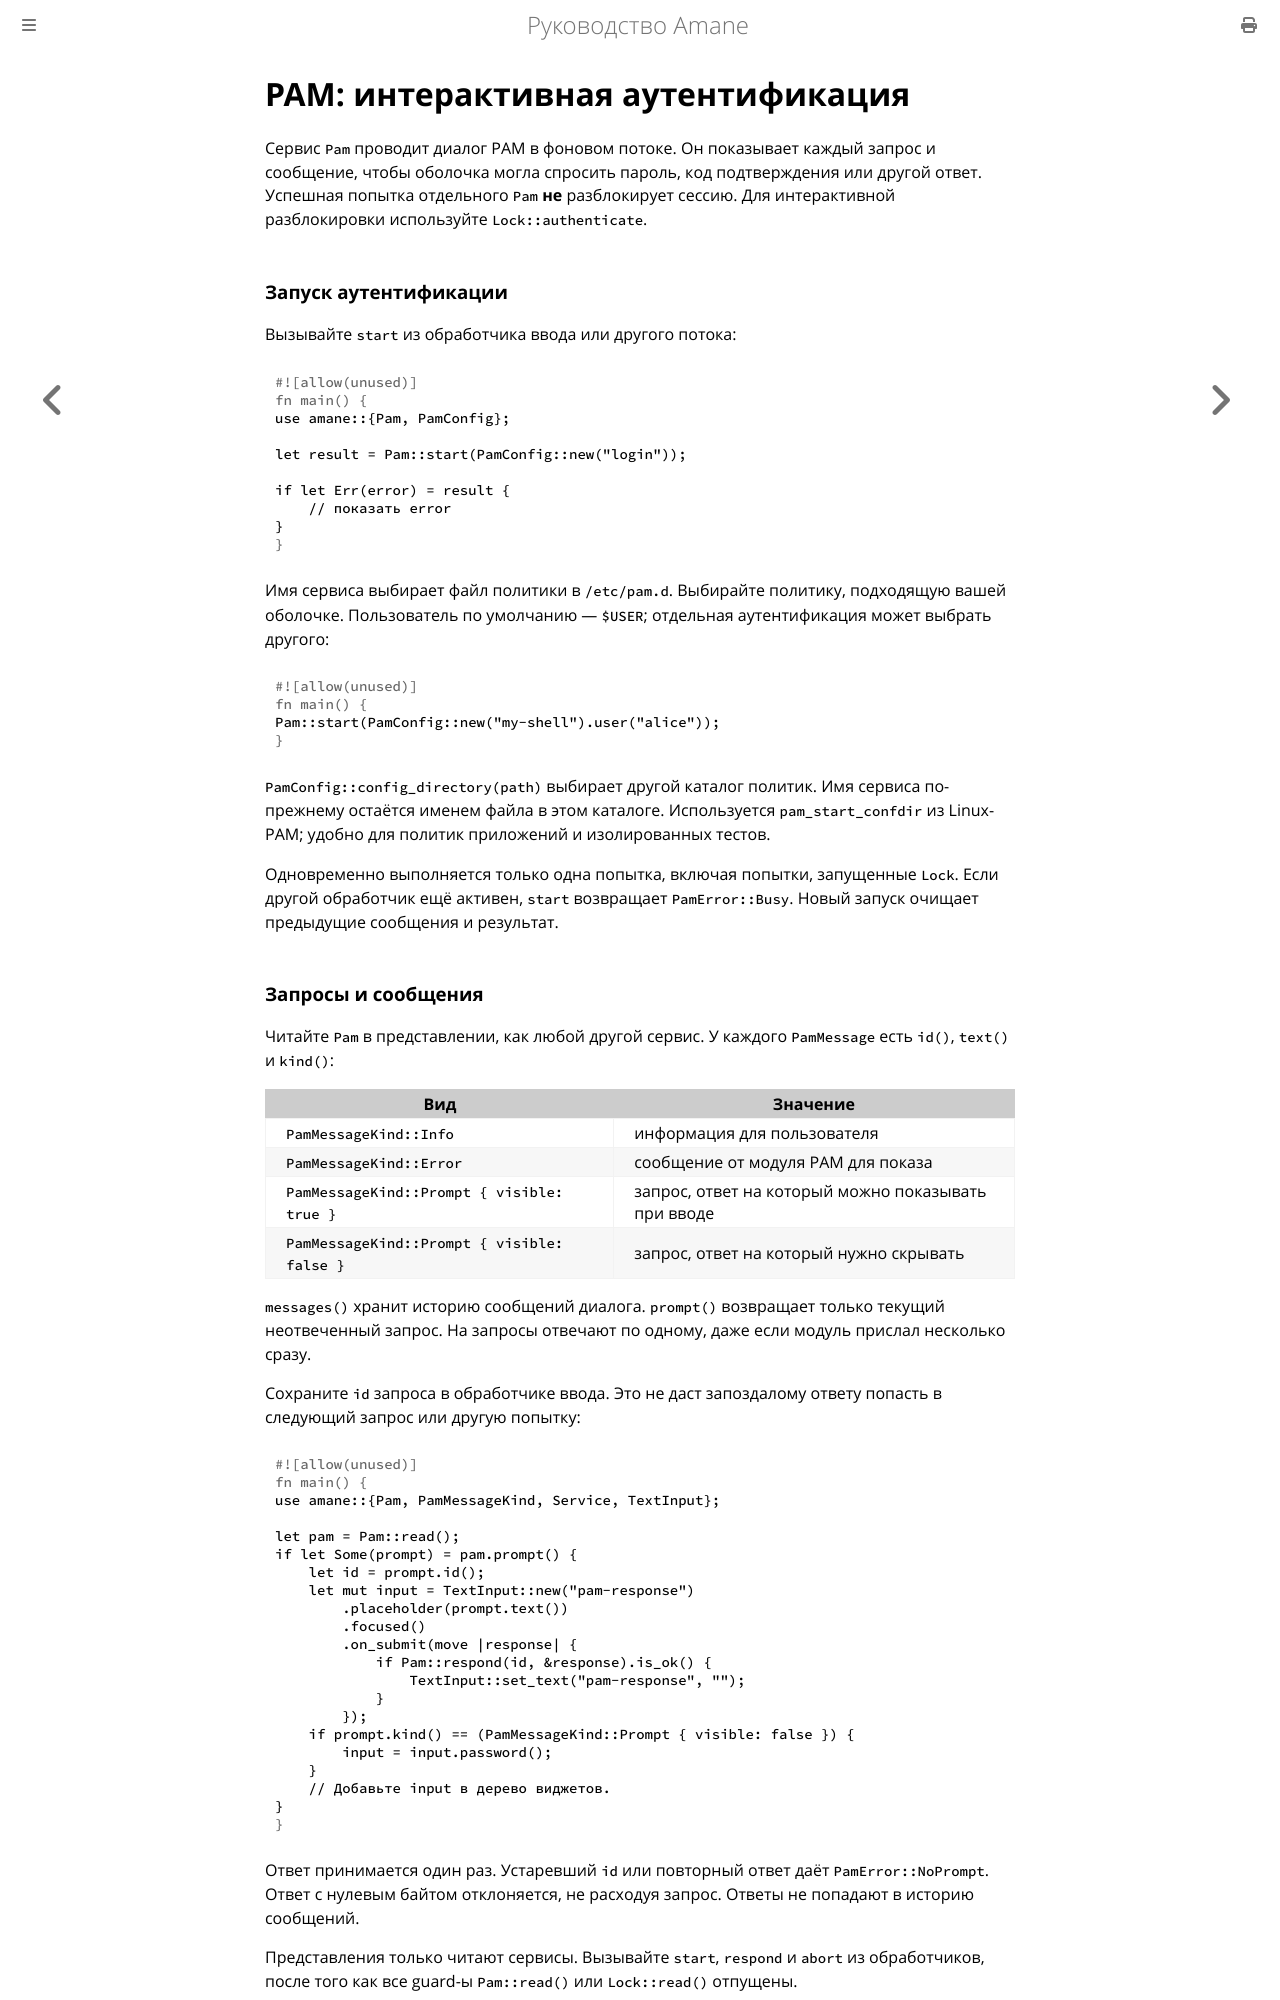

repository: wesdyqq/amane-ru · page: pam.html · generator: mdbook

# PAM: интерактивная аутентификация

Сервис `Pam` проводит диалог PAM в фоновом потоке. Он показывает каждый запрос и сообщение, чтобы оболочка могла спросить пароль, код подтверждения или другой ответ. Успешная попытка отдельного `Pam` **не** разблокирует сессию. Для интерактивной разблокировки используйте `Lock::authenticate`.

### Запуск аутентификации

Вызывайте `start` из обработчика ввода или другого потока:

```rust
use amane::{Pam, PamConfig};

let result = Pam::start(PamConfig::new("login"));

if let Err(error) = result {
    // показать error
}
```

Имя сервиса выбирает файл политики в `/etc/pam.d`. Выбирайте политику, подходящую вашей оболочке. Пользователь по умолчанию — `$USER`; отдельная аутентификация может выбрать другого:

```rust
Pam::start(PamConfig::new("my-shell").user("alice"));
```

`PamConfig::config_directory(path)` выбирает другой каталог политик. Имя сервиса по-прежнему остаётся именем файла в этом каталоге. Используется `pam_start_confdir` из Linux-PAM; удобно для политик приложений и изолированных тестов.

Одновременно выполняется только одна попытка, включая попытки, запущенные `Lock`. Если другой обработчик ещё активен, `start` возвращает `PamError::Busy`. Новый запуск очищает предыдущие сообщения и результат.

### Запросы и сообщения

Читайте `Pam` в представлении, как любой другой сервис. У каждого `PamMessage` есть `id()`, `text()` и `kind()`:

| Вид | Значение |
|---|---|
| `PamMessageKind::Info` | информация для пользователя |
| `PamMessageKind::Error` | сообщение от модуля PAM для показа |
| `PamMessageKind::Prompt { visible: true }` | запрос, ответ на который можно показывать при вводе |
| `PamMessageKind::Prompt { visible: false }` | запрос, ответ на который нужно скрывать |

`messages()` хранит историю сообщений диалога. `prompt()` возвращает только текущий неотвеченный запрос. На запросы отвечают по одному, даже если модуль прислал несколько сразу.

Сохраните `id` запроса в обработчике ввода. Это не даст запоздалому ответу попасть в следующий запрос или другую попытку:

```rust
use amane::{Pam, PamMessageKind, Service, TextInput};

let pam = Pam::read();
if let Some(prompt) = pam.prompt() {
    let id = prompt.id();
    let mut input = TextInput::new("pam-response")
        .placeholder(prompt.text())
        .focused()
        .on_submit(move |response| {
            if Pam::respond(id, &response).is_ok() {
                TextInput::set_text("pam-response", "");
            }
        });
    if prompt.kind() == (PamMessageKind::Prompt { visible: false }) {
        input = input.password();
    }
    // Добавьте input в дерево виджетов.
}
```

Ответ принимается один раз. Устаревший `id` или повторный ответ даёт `PamError::NoPrompt`. Ответ с нулевым байтом отклоняется, не расходуя запрос. Ответы не попадают в историю сообщений.

Представления только читают сервисы. Вызывайте `start`, `respond` и `abort` из обработчиков, после того как все guard-ы `Pam::read()` или `Lock::read()` отпущены.
